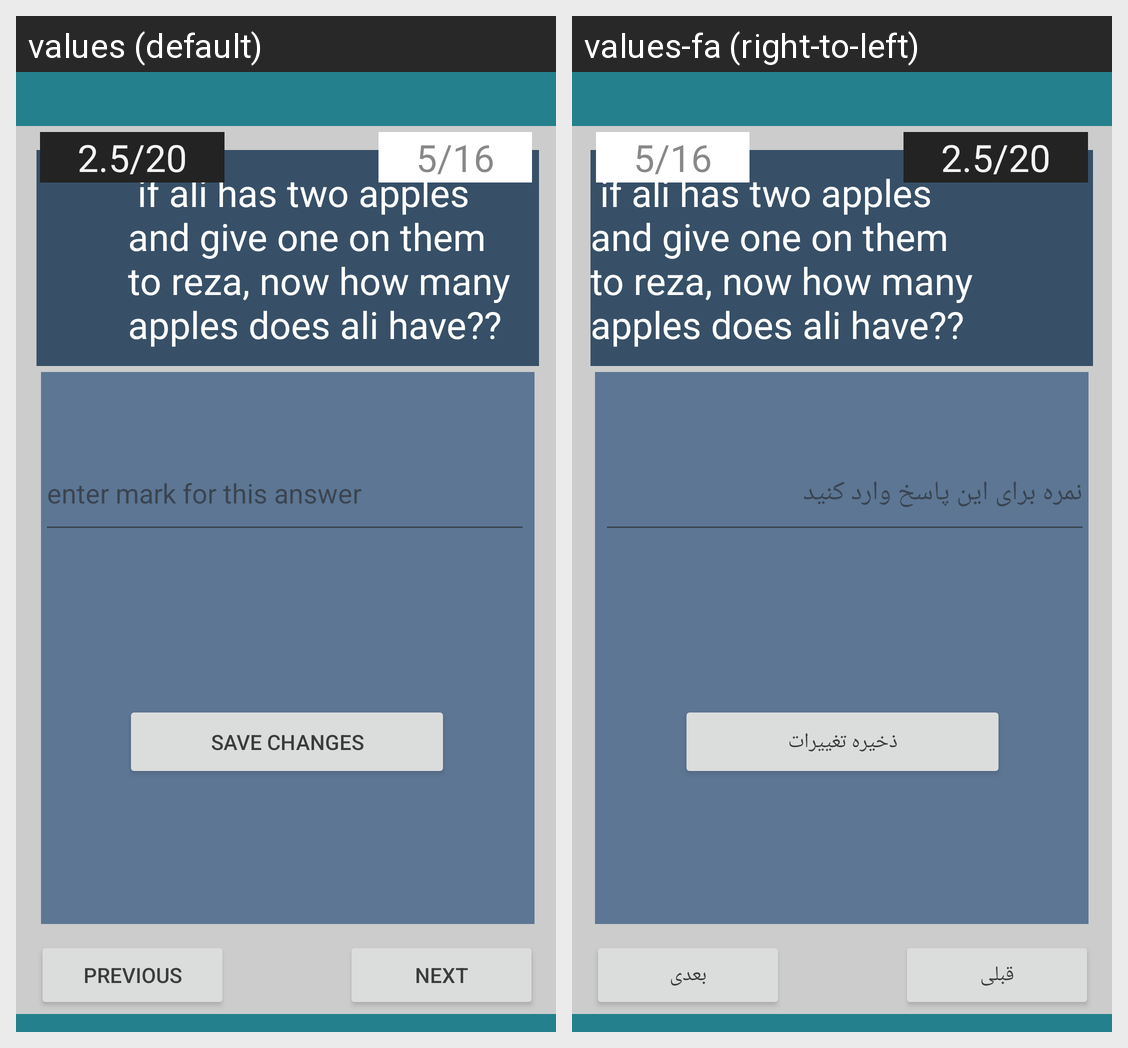

Here is an Android app screen in its default locale and in the app's own translations. Write out the translated-string differences for the strings that appear on this screen.
Android screen res/layout/activity_question_page_type1_for_marking.xml rendered under 2 locales, left to right: values (default), values-fa (right-to-left). Device: Nexus 5 (rendered at 1080×1920; each locale shown at half size, 540×960, under a caption strip naming it); theme Theme.Azmooneh.
Strings drawn on this screen, with the default value and each locale's value (text and hints the layout hard-codes, and strings that could not be matched under every locale, appear in the picture but are not listed):

save_changes
  values: save changes
  values-fa: ذخیره تغییرات

enter_mark_for_this_answer
  values: enter mark for this answer
  values-fa: نمره برای این پاسخ وارد کنید

next
  values: Next
  values-fa: بعدی

previous
  values: Previous
  values-fa: قبلی
